Dataset: data_synthetic (GitHub, BG-traveling/RPS-Project-V2). Classes: paper, rock, scissors.

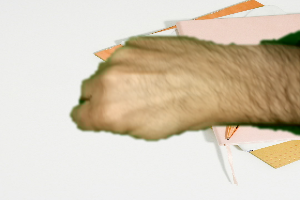
Label: rock

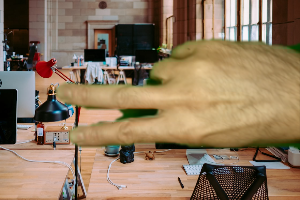
Label: scissors

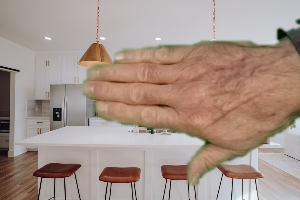
Label: paper

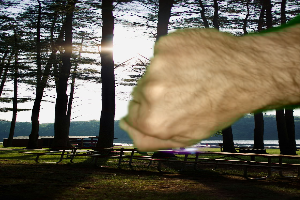
Label: rock

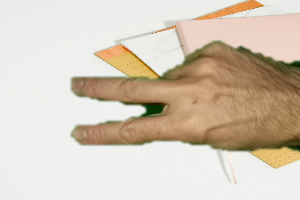
Label: scissors

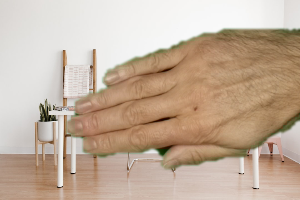
Label: paper
